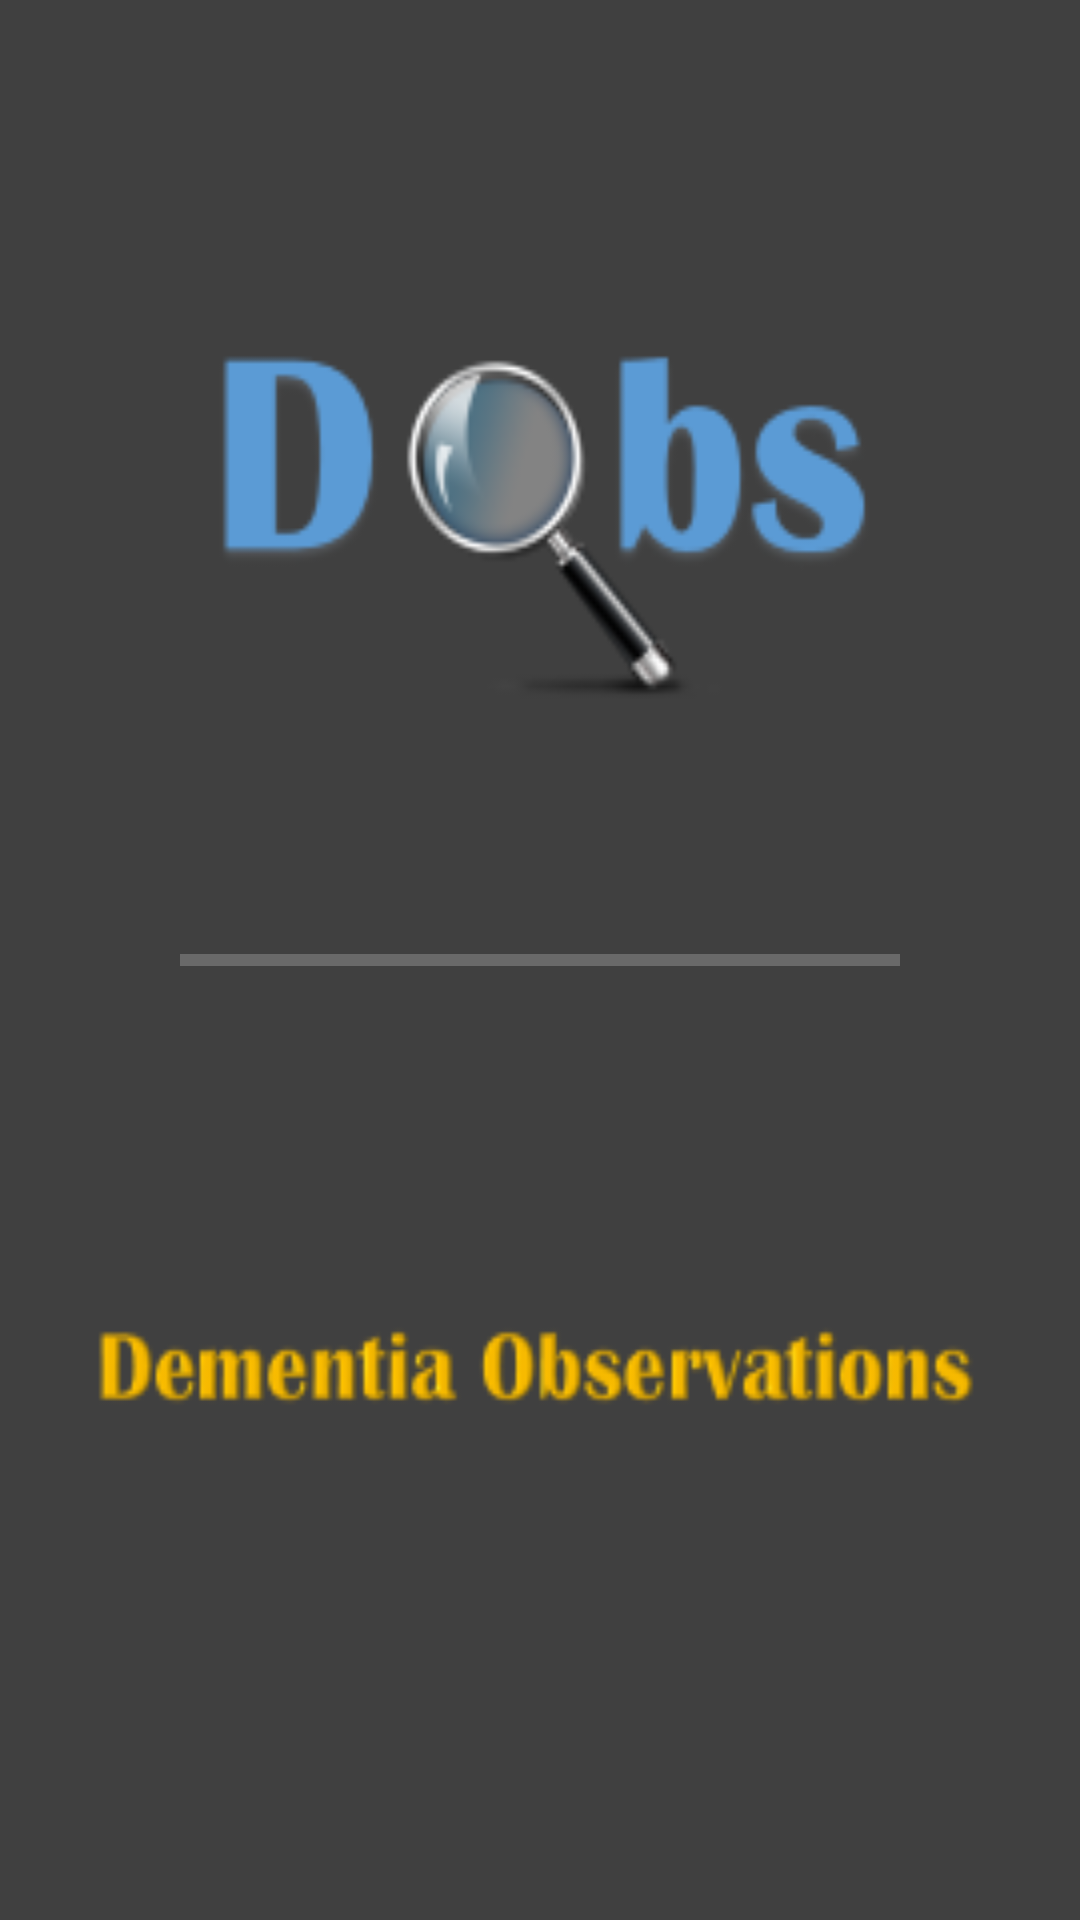

Produce the Android XML layout that renders to this screen, including the resource entries it uses.
<!-- AndroidManifest.xml: application theme AppThemeNoActionBar -->
<!-- res/layout/frag_load_screen.xml -->
<?xml version="1.0" encoding="utf-8"?>
<LinearLayout xmlns:android="http://schemas.android.com/apk/res/android"
    android:id="@+id/loadScreen"
    android:layout_width="match_parent"
    android:layout_height="match_parent"
    android:background="@drawable/load_screen"
    android:weightSum="1">


    <ProgressBar
        android:id="@+id/progressBar"
        style="?android:attr/progressBarStyleHorizontal"
        android:layout_width="0dp"
        android:layout_height="wrap_content"
        android:layout_centerInParent="true"
        android:layout_gravity="center_vertical"
        android:layout_weight="1"
        android:padding="60sp" />

</LinearLayout>
<!-- resources referenced by this layout -->
<resources>
  <!-- drawable load_screen: png bitmap (drawable, 21717 bytes) -->
  <style name="AppThemeNoActionBar" parent="Theme.AppCompat.NoActionBar">
          
      </style>
</resources>
